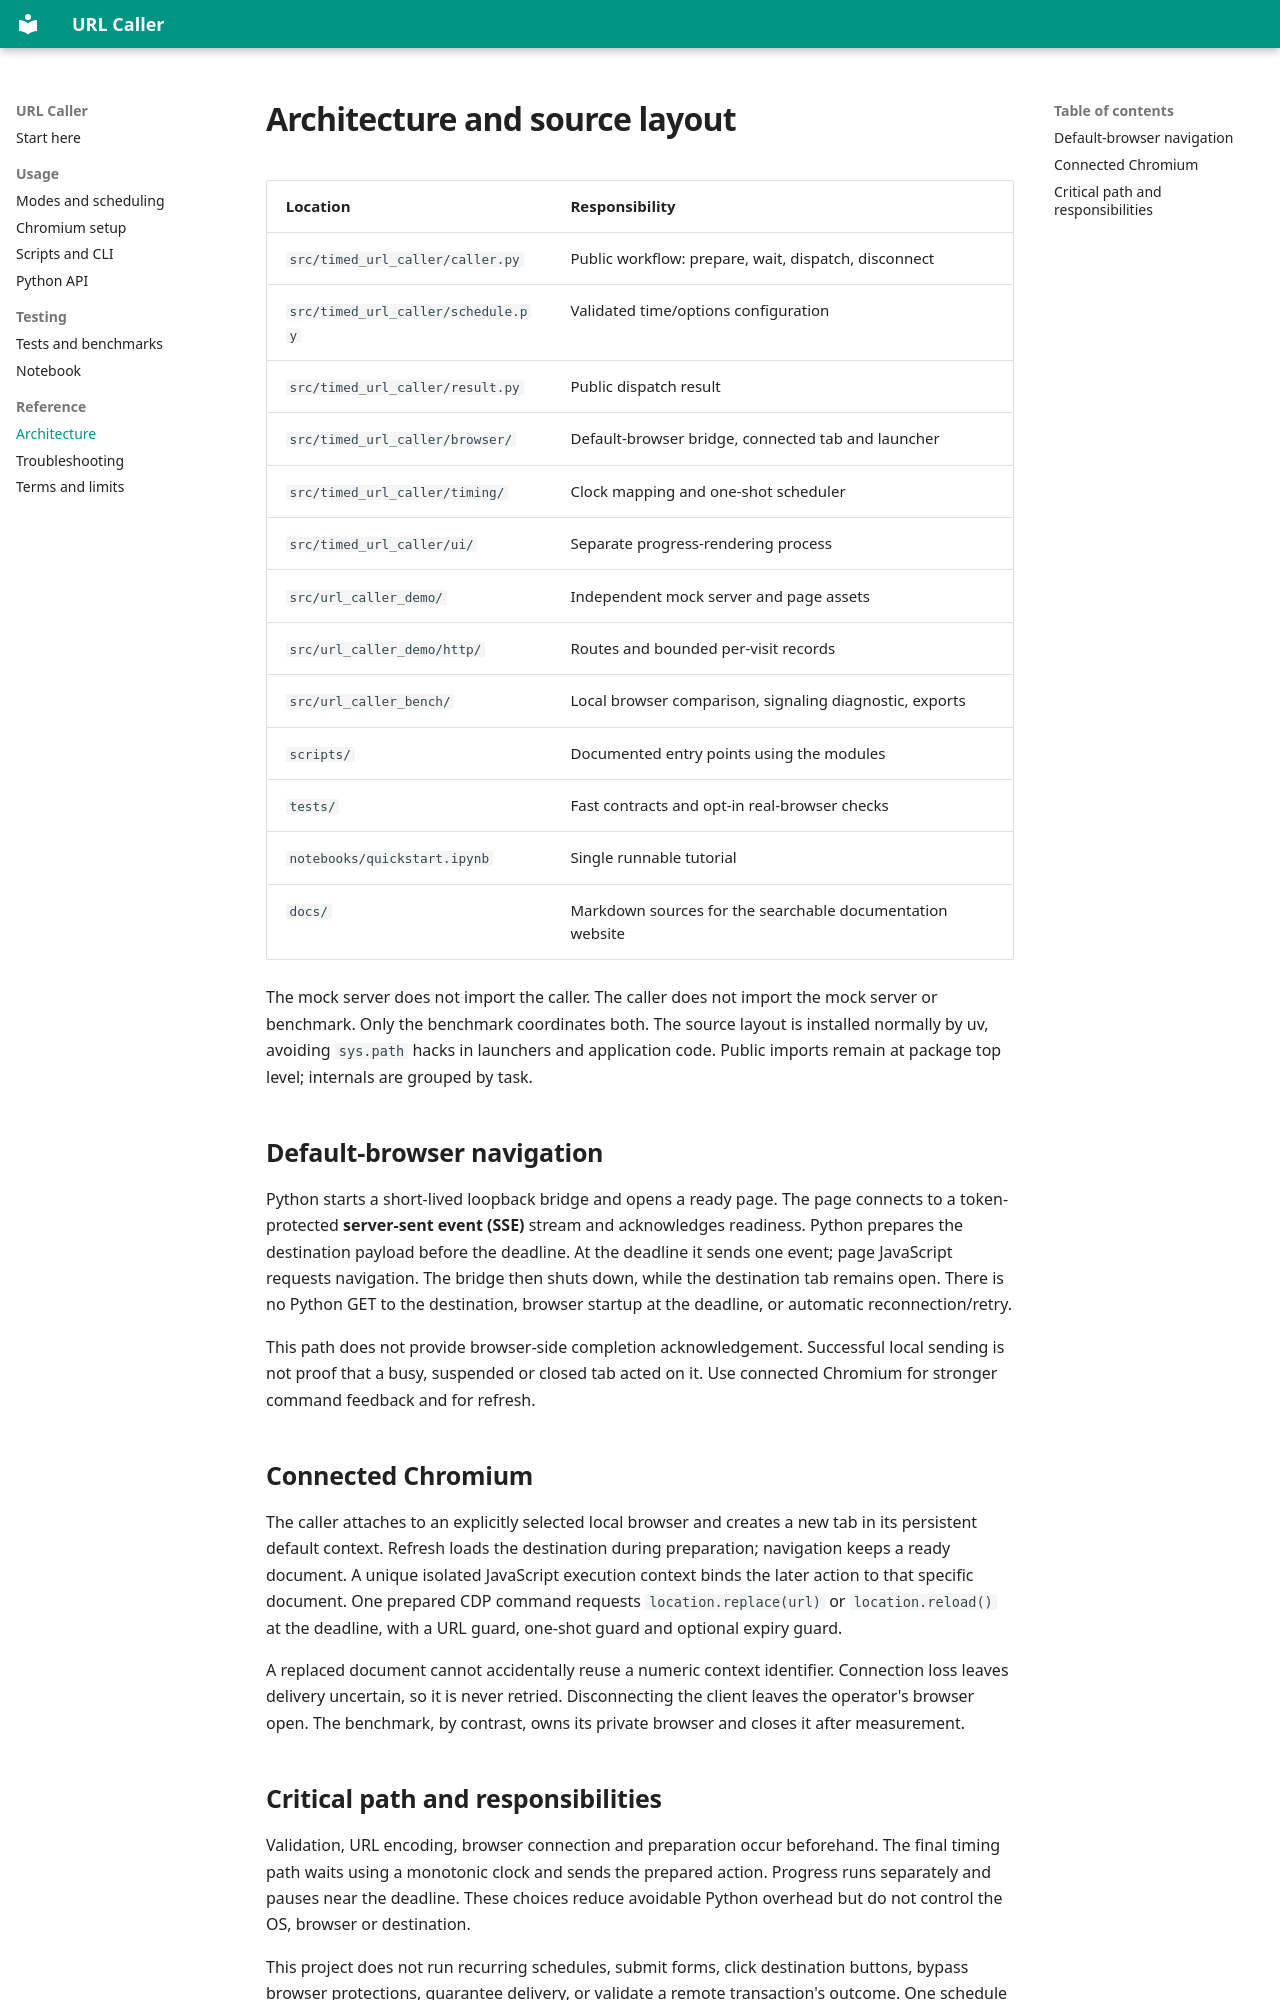

repository: Zatyrus/silly_url_resolver · page: architecture.html · generator: mkdocs

# Architecture and source layout

| Location | Responsibility |
|---|---|
| `src/timed_url_caller/caller.py` | Public workflow: prepare, wait, dispatch, disconnect |
| `src/timed_url_caller/schedule.py` | Validated time/options configuration |
| `src/timed_url_caller/result.py` | Public dispatch result |
| `src/timed_url_caller/browser/` | Default-browser bridge, connected tab and launcher |
| `src/timed_url_caller/timing/` | Clock mapping and one-shot scheduler |
| `src/timed_url_caller/ui/` | Separate progress-rendering process |
| `src/url_caller_demo/` | Independent mock server and page assets |
| `src/url_caller_demo/http/` | Routes and bounded per-visit records |
| `src/url_caller_bench/` | Local browser comparison, signaling diagnostic, exports |
| `scripts/` | Documented entry points using the modules |
| `tests/` | Fast contracts and opt-in real-browser checks |
| `notebooks/quickstart.ipynb` | Single runnable tutorial |
| `docs/` | Markdown sources for the searchable documentation website |

The mock server does not import the caller. The caller does not import the mock
server or benchmark. Only the benchmark coordinates both. The source layout is
installed normally by uv, avoiding `sys.path` hacks in launchers and application
code. Public imports remain at package top level; internals are grouped by task.

## Default-browser navigation

Python starts a short-lived loopback bridge and opens a ready page. The page
connects to a token-protected **server-sent event (SSE)** stream and acknowledges
readiness. Python prepares the destination payload before the deadline. At the
deadline it sends one event; page JavaScript requests navigation. The bridge then
shuts down, while the destination tab remains open. There is no Python GET to the
destination, browser startup at the deadline, or automatic reconnection/retry.

This path does not provide browser-side completion acknowledgement. Successful
local sending is not proof that a busy, suspended or closed tab acted on it.
Use connected Chromium for stronger command feedback and for refresh.

## Connected Chromium

The caller attaches to an explicitly selected local browser and creates a new
tab in its persistent default context. Refresh loads the destination during
preparation; navigation keeps a ready document. A unique isolated JavaScript
execution context binds the later action to that specific document. One prepared
CDP command requests `location.replace(url)` or `location.reload()` at the
deadline, with a URL guard, one-shot guard and optional expiry guard.

A replaced document cannot accidentally reuse a numeric context identifier.
Connection loss leaves delivery uncertain, so it is never retried. Disconnecting
the client leaves the operator's browser open. The benchmark, by contrast, owns
its private browser and closes it after measurement.
